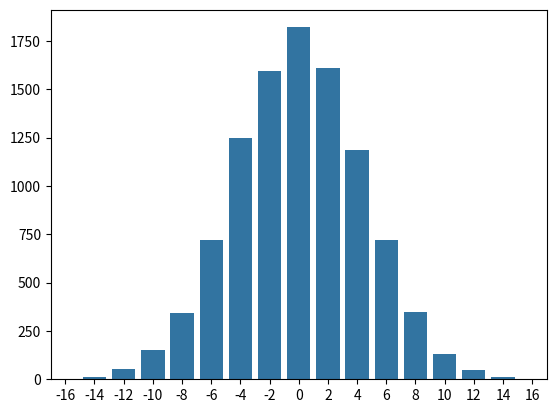

The script that saved this image:
# Имитация доски Гальтона в коде

import seaborn as sns
import numpy as np
import matplotlib.pyplot as plt

data = dict()
# количество шариков
N = 10000
# количество уровней
level = 20
for _ in range(N):
    index = 0
    for _ in range(level):
        index += np.random.choice([-1, 1])
    data.setdefault(index, 0)
# Метод setdefault возвращает элемент словаря по указанному ключу.
# Если такого ключа нет, то в словарь запишется указанный ключ и значение по умолчанию, и вернется это значение.
# В первом параметре метода указываем нужный нам ключ, во втором необязательном параметре - значение по умолчанию.
    data[index] += 1
sns.barplot(x=list(data.keys()), y=list(data.values()))
plt.show()
